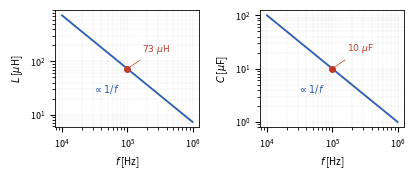

The script that saved this image: (Note: this script raises an exception after producing the figure.)
#!/usr/bin/env python3
# fig5.8（第5章）: スイッチング周波数と必要な L・C の値。
# 例題5.3・5.4 の設計（12 V→5 V, 2 A, ΔI_L=0.4 A, ΔV_out=50 mV）で，
# 同じリプルを保ったまま f を変えると L も C も 1/f で小さくできる。
import os
import numpy as np
import matplotlib
matplotlib.use("Agg")
import matplotlib.pyplot as plt
from matplotlib import font_manager as fm

JP = fm.FontProperties(fname="/usr/share/fonts/opentype/noto/NotoSerifCJK-Regular.ttc")
plt.rcParams["axes.unicode_minus"] = False

BK = "#222222"
BLUE = "#2a5db0"
RED = "#c0392b"

Vin, Vout, dI, dV = 12.0, 5.0, 0.4, 0.05
Dd = Vout / Vin

f = np.logspace(4, 6, 200)
L_uH = (Vin - Vout) * Dd / (f * dI) * 1e6
C_uF = dI / (8 * f * dV) * 1e6

fig, axes = plt.subplots(1, 2, figsize=(4.25, 1.9))

for ax, y, lab, mark in [(axes[0], L_uH, r"$L$ [$\mu$H]", 72.9),
                         (axes[1], C_uF, r"$C$ [$\mu$F]", 10.0)]:
    ax.loglog(f, y, color=BLUE, lw=1.3)
    ax.loglog([1e5], [mark], "o", ms=4, color=RED, zorder=3)
    ax.set_xlabel("$f$ [Hz]", fontsize=7)
    ax.set_ylabel(lab, fontsize=7)
    ax.tick_params(labelsize=6.5, which="both")
    ax.grid(True, which="both", lw=0.3, color="#ccc", ls=":")
    for s in ax.spines.values():
        s.set_linewidth(0.6)

axes[0].annotate(r"$73\ \mu$H", xy=(1e5, 72.9), xytext=(1.7e5, 150),
                 fontsize=6.6, color=RED,
                 arrowprops=dict(arrowstyle="-", lw=0.5, color=RED))
axes[1].annotate(r"$10\ \mu$F", xy=(1e5, 10.0), xytext=(1.7e5, 21),
                 fontsize=6.6, color=RED,
                 arrowprops=dict(arrowstyle="-", lw=0.5, color=RED))
axes[0].text(3e4, 25, r"$\propto 1/f$", fontsize=7, color=BLUE)
axes[1].text(3e4, 3.5, r"$\propto 1/f$", fontsize=7, color=BLUE)

fig.tight_layout()
EPS = os.path.expanduser("~/text_power_electronics/book/figures/fig5.8.eps")
fig.savefig(EPS, format="eps", bbox_inches="tight")
print("wrote", EPS)
